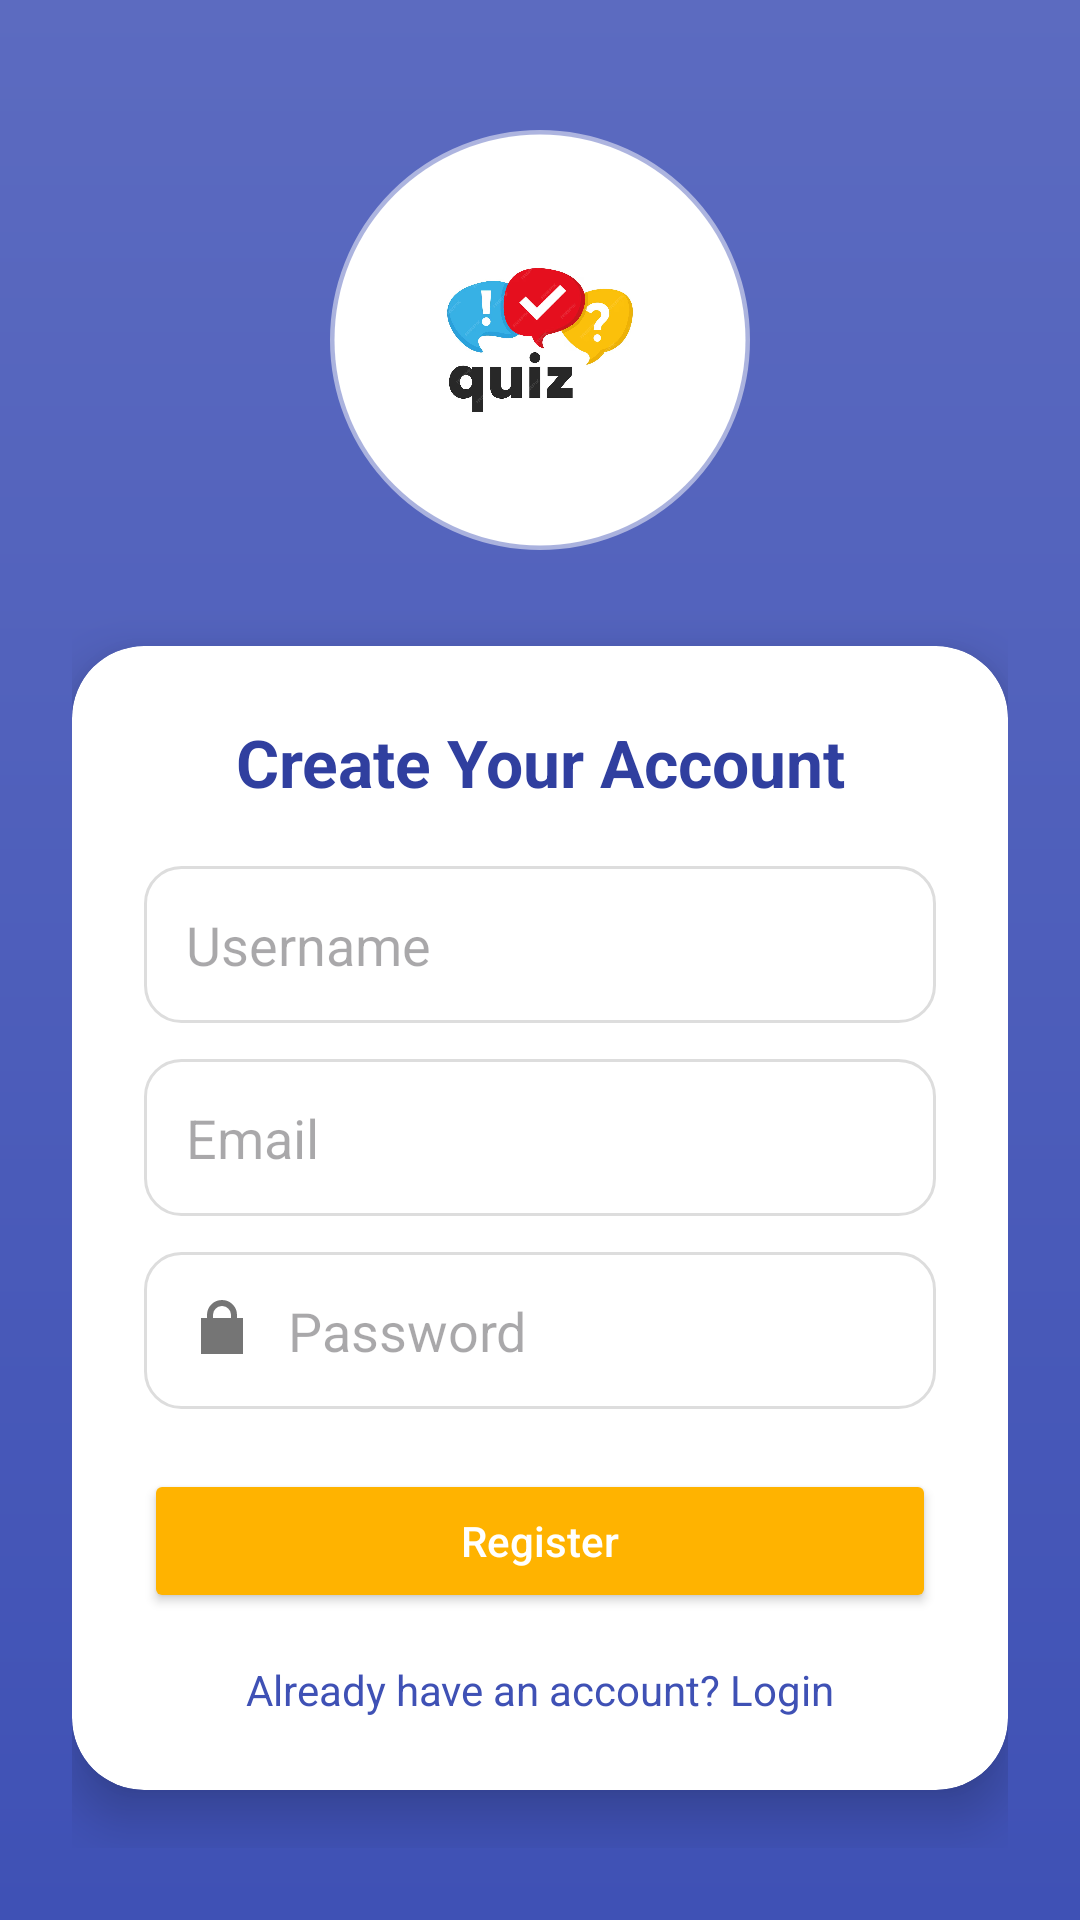

Layout XML and referenced resources for this Android screen:
<!-- AndroidManifest.xml: application theme Theme.MQuizez -->
<!-- res/layout/activity_register.xml -->
<?xml version="1.0" encoding="utf-8"?>
<ScrollView xmlns:android="http://schemas.android.com/apk/res/android"
    xmlns:app="http://schemas.android.com/apk/res-auto"
    android:layout_width="match_parent"
    android:layout_height="match_parent"
    android:background="@drawable/bg_gradient"
    android:fillViewport="true"
    android:gravity="center">

    <LinearLayout
        android:layout_width="match_parent"
        android:layout_height="wrap_content"
        android:gravity="center"
        android:orientation="vertical"
        android:padding="24dp">

        
        <ImageView
            android:id="@+id/imgLogo"
            android:layout_width="140dp"
            android:layout_height="140dp"
            android:layout_marginBottom="32dp"
            android:background="@drawable/logo_circle_bg"
            android:contentDescription="@string/app_name"
            android:padding="18dp"
            android:src="@drawable/logo_quiz" />

        
        <androidx.cardview.widget.CardView
            android:layout_width="match_parent"
            android:layout_height="wrap_content"
            android:backgroundTint="@color/cardColor"
            app:cardCornerRadius="24dp"
            app:cardElevation="10dp">
            

            <LinearLayout
                android:layout_width="match_parent"
                android:layout_height="wrap_content"
                android:orientation="vertical"
                android:padding="24dp">
                

                <TextView
                    android:id="@+id/tvRegisterTitle"
                    android:layout_width="match_parent"
                    android:layout_height="wrap_content"
                    android:layout_marginBottom="20dp"
                    android:gravity="center"
                    android:text="Create Your Account"
                    android:textColor="@color/primaryDarkColor"
                    android:textSize="22sp"
                    android:textStyle="bold" />

                <EditText
                    android:id="@+id/edtUsername"
                    android:layout_width="match_parent"
                    android:layout_height="wrap_content"
                    android:layout_marginBottom="12dp"
                    android:background="@drawable/edittext_bg"
                    android:drawableStart="@drawable/outline_account_circle_24"
                    android:drawablePadding="10dp"
                    android:hint="Username"
                    android:inputType="textPersonName"
                    android:padding="14dp" />

                <EditText
                    android:id="@+id/edtEmail"
                    android:layout_width="match_parent"
                    android:layout_height="wrap_content"
                    android:layout_marginBottom="12dp"
                    android:background="@drawable/edittext_bg"
                    android:drawableStart="@drawable/ic_email"
                    android:drawablePadding="10dp"
                    android:hint="Email"
                    android:inputType="textEmailAddress"
                    android:padding="14dp" />

                <EditText
                    android:id="@+id/edtPassword"
                    android:layout_width="match_parent"
                    android:layout_height="wrap_content"
                    android:layout_marginBottom="20dp"
                    android:background="@drawable/edittext_bg"
                    android:drawableStart="@drawable/ic_lock"
                    android:drawablePadding="10dp"
                    android:hint="Password"
                    android:inputType="textPassword"
                    android:padding="14dp" />

                
                <Button
                    android:id="@+id/btnRegister"
                    android:layout_width="match_parent"
                    android:layout_height="wrap_content"
                    android:layout_marginBottom="8dp"
                    android:backgroundTint="@color/accentColor"
                    android:padding="12dp"
                    android:text="Register"
                    android:textAllCaps="false"
                    android:textColor="@android:color/white" />

                
                <TextView
                    android:id="@+id/tvHaveAccount"
                    android:layout_width="match_parent"
                    android:layout_height="wrap_content"
                    android:gravity="center"
                    android:paddingTop="8dp"
                    android:text="Already have an account? Login"
                    android:textColor="@color/primaryColor" />
            </LinearLayout>
        </androidx.cardview.widget.CardView>

    </LinearLayout>
</ScrollView>
<!-- resources referenced by this layout -->
<resources>
  <color name="accentColor">#FFB300</color>
  <color name="cardColor">#FFFFFF</color>
  <color name="primaryColor">#3F51B5</color>
  <color name="primaryDarkColor">#303F9F</color>
  <!-- drawable bg_gradient (drawable) -->
  <shape xmlns:android="http://schemas.android.com/apk/res/android">
      <gradient
          android:startColor="#3F51B5"
          android:endColor="#5C6BC0"
          android:angle="90"/>
  </shape>
  <!-- drawable edittext_bg (drawable) -->
  <shape xmlns:android="http://schemas.android.com/apk/res/android" android:shape="rectangle">
      <solid android:color="@android:color/white"/>
      <stroke android:width="1dp" android:color="#DDDDDD"/>
      <corners android:radius="12dp"/>
      <padding android:left="10dp" android:right="10dp"/>
  </shape>
  <!-- drawable ic_lock (drawable) -->
  <vector xmlns:android="http://schemas.android.com/apk/res/android"
      android:width="24dp"
      android:height="24dp"
      android:viewportWidth="24"
      android:viewportHeight="24">
      <path
          android:fillColor="#757575"
          android:pathData="M12,17a2,2 0,0 0,2 -2v-2a2,2 0,0 0,-4 0v2a2,2 0,0 0,2 2zM17,8V7a5,5 0,0 0,-10 0v1H5v12h14V8h-2zM9,7a3,3 0,0 1,6 0v1H9V7z"/>
  </vector>
  <!-- drawable logo_circle_bg (drawable) -->
  <shape xmlns:android="http://schemas.android.com/apk/res/android" android:shape="oval">
      <solid android:color="#FFFFFF"/>
      <stroke android:width="3dp" android:color="#80FFFFFF"/>
      <corners android:radius="100dp"/>
  </shape>
  <!-- drawable logo_quiz: png bitmap (drawable, 398992 bytes) -->
  <string name="app_name">MQuizez</string>
  <style name="Theme.MQuizez" parent="Base.Theme.MQuizez" />
  <style name="Base.Theme.MQuizez" parent="Theme.Material3.DayNight.NoActionBar">
          
          
      </style>
</resources>
